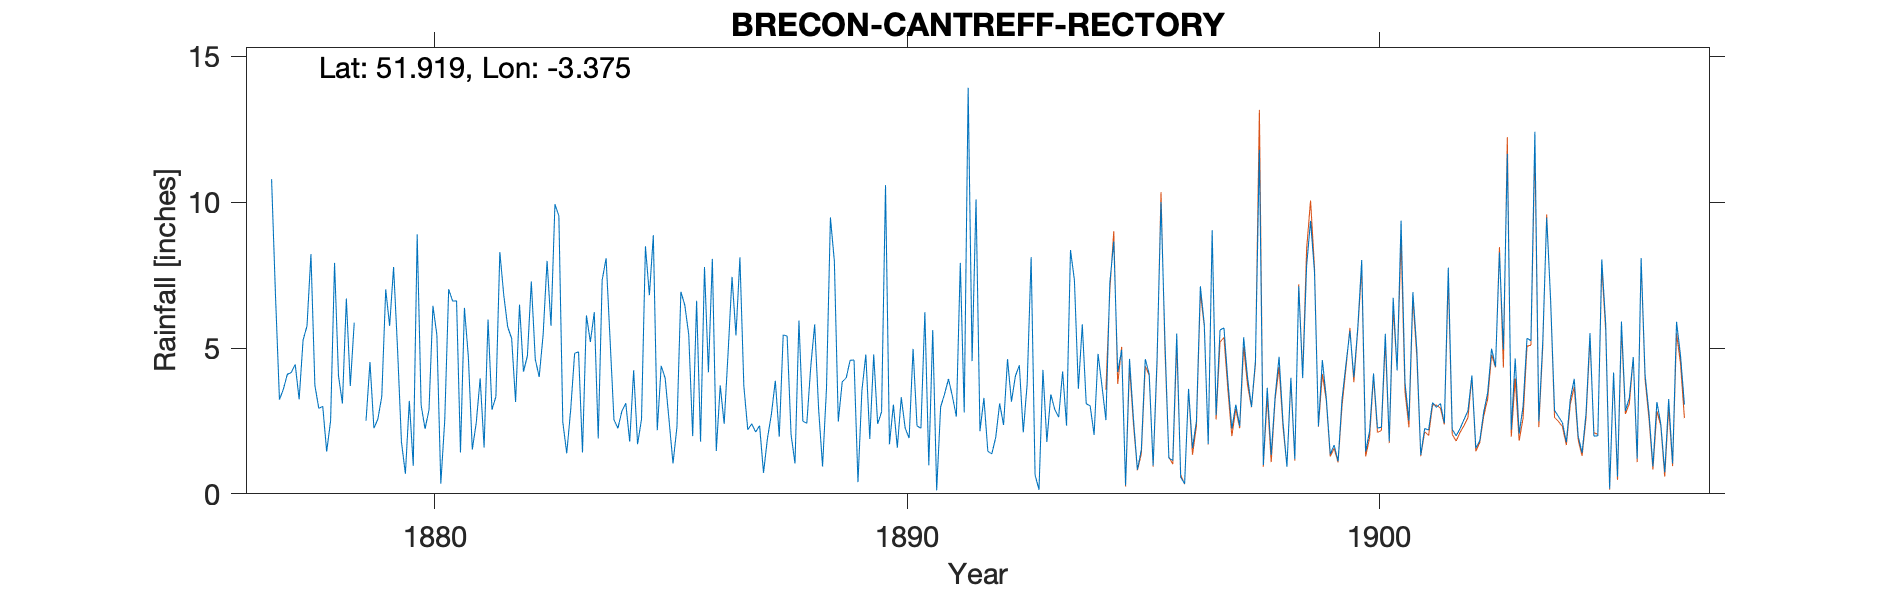

Data behind this chart, as committed beside it:
BRECON-CANTREFF-RECTORY-OLD-GAUGE, , , , , , , , , , , , , , , , , , , , , , , 
Grid ref, SO055254, Long, -3.375, Lat, 51.92, Elevation, 630, ft., , , , , , , , , , , , , , , 
Station no, RR3206, , , , , , , , , , , , , , , , , , , , , , 
, 1870, 1871, 1872, 1873, 1874, 1875, 1876, 1877, 1878, 1879, 1880, 1881, 1882, 1883, 1884, 1885, 1886, 1887, 1888, 1889, 1890, 1891, 1892
January, , , , , , , , 10.79, 2.93, 2.51, 0.96, 1.42, 5.72, 9.93, 7.33, 6.81, 6.62, 3.7, 2.03, 2.48, 10.59, 5.62, 2.15
February, , , , , , , , 6.78, 3, 4.52, 8.9, 6.38, 5.33, 9.53, 8.08, 8.87, 1.79, 2.2, 1.04, 3.84, 1.7, 0.12, 3.29
March, , , , , , , , 3.23, 1.45, 2.25, 3.04, 4.7, 3.15, 2.46, 5.31, 2.18, 7.78, 2.4, 5.94, 3.97, 3.06, 2.98, 1.46
April, , , , , , , , 3.59, 2.51, 2.56, 2.23, 1.52, 6.49, 1.39, 2.54, 4.39, 4.17, 2.12, 2.49, 4.58, 1.58, 3.42, 1.37
May, , , , , , , , 4.1, 7.92, 3.34, 2.88, 2.43, 4.19, 2.88, 2.25, 3.97, 8.06, 2.34, 2.42, 4.59, 3.31, 3.94, 1.93
June, , , , , , , , 4.16, 4.05, 7.01, 6.45, 3.96, 4.73, 4.82, 2.83, 2.52, 1.47, 0.72, 4.36, 0.4, 2.25, 3.34, 3.1
July, , , , , , , , 4.44, 3.1, 5.76, 5.45, 1.59, 7.28, 4.87, 3.11, 1.04, 3.72, 1.9, 5.81, 3.54, 1.91, 2.65, 2.36
August, , , , , , , , 3.24, 6.7, 7.78, 0.35, 5.98, 4.62, 1.42, 1.79, 2.29, 2.4, 2.73, 2.91, 4.78, 4.97, 7.92, 4.62
September, , , , , , , , 5.27, 3.7, 4.99, 2.53, 2.89, 4.01, 6.12, 4.24, 6.93, 4.85, 3.88, 0.94, 1.88, 2.33, 2.79, 3.16
October, , , , , , , , 5.76, 5.87, 1.78, 7.02, 3.33, 5.46, 5.21, 1.7, 6.47, 7.44, 1.96, 3.61, 4.78, 2.25, 13.93, 4.04
November, , , , , , , , 8.22, , 0.69, 6.61, 8.29, 7.99, 6.23, 2.56, 5.46, 5.43, 5.45, 9.48, 2.4, 6.23, 4.55, 4.41
December, , , , , , , , 3.72, , 3.19, 6.62, 6.81, 5.76, 1.9, 8.49, 1.98, 8.11, 5.41, 7.98, 2.81, 0.98, 10.1, 2.11
Total, , , , , , , , 63.3, , 46.38, 53.04, 49.3, 64.73, 56.76, 50.23, 52.91, 61.84, 34.81, 49.01, 40.05, 41.16, 61.36, 34
NGR is Cantreff Rectory Altitudes match., , , , , , , , , , , , , , , , , , , , , , , 
